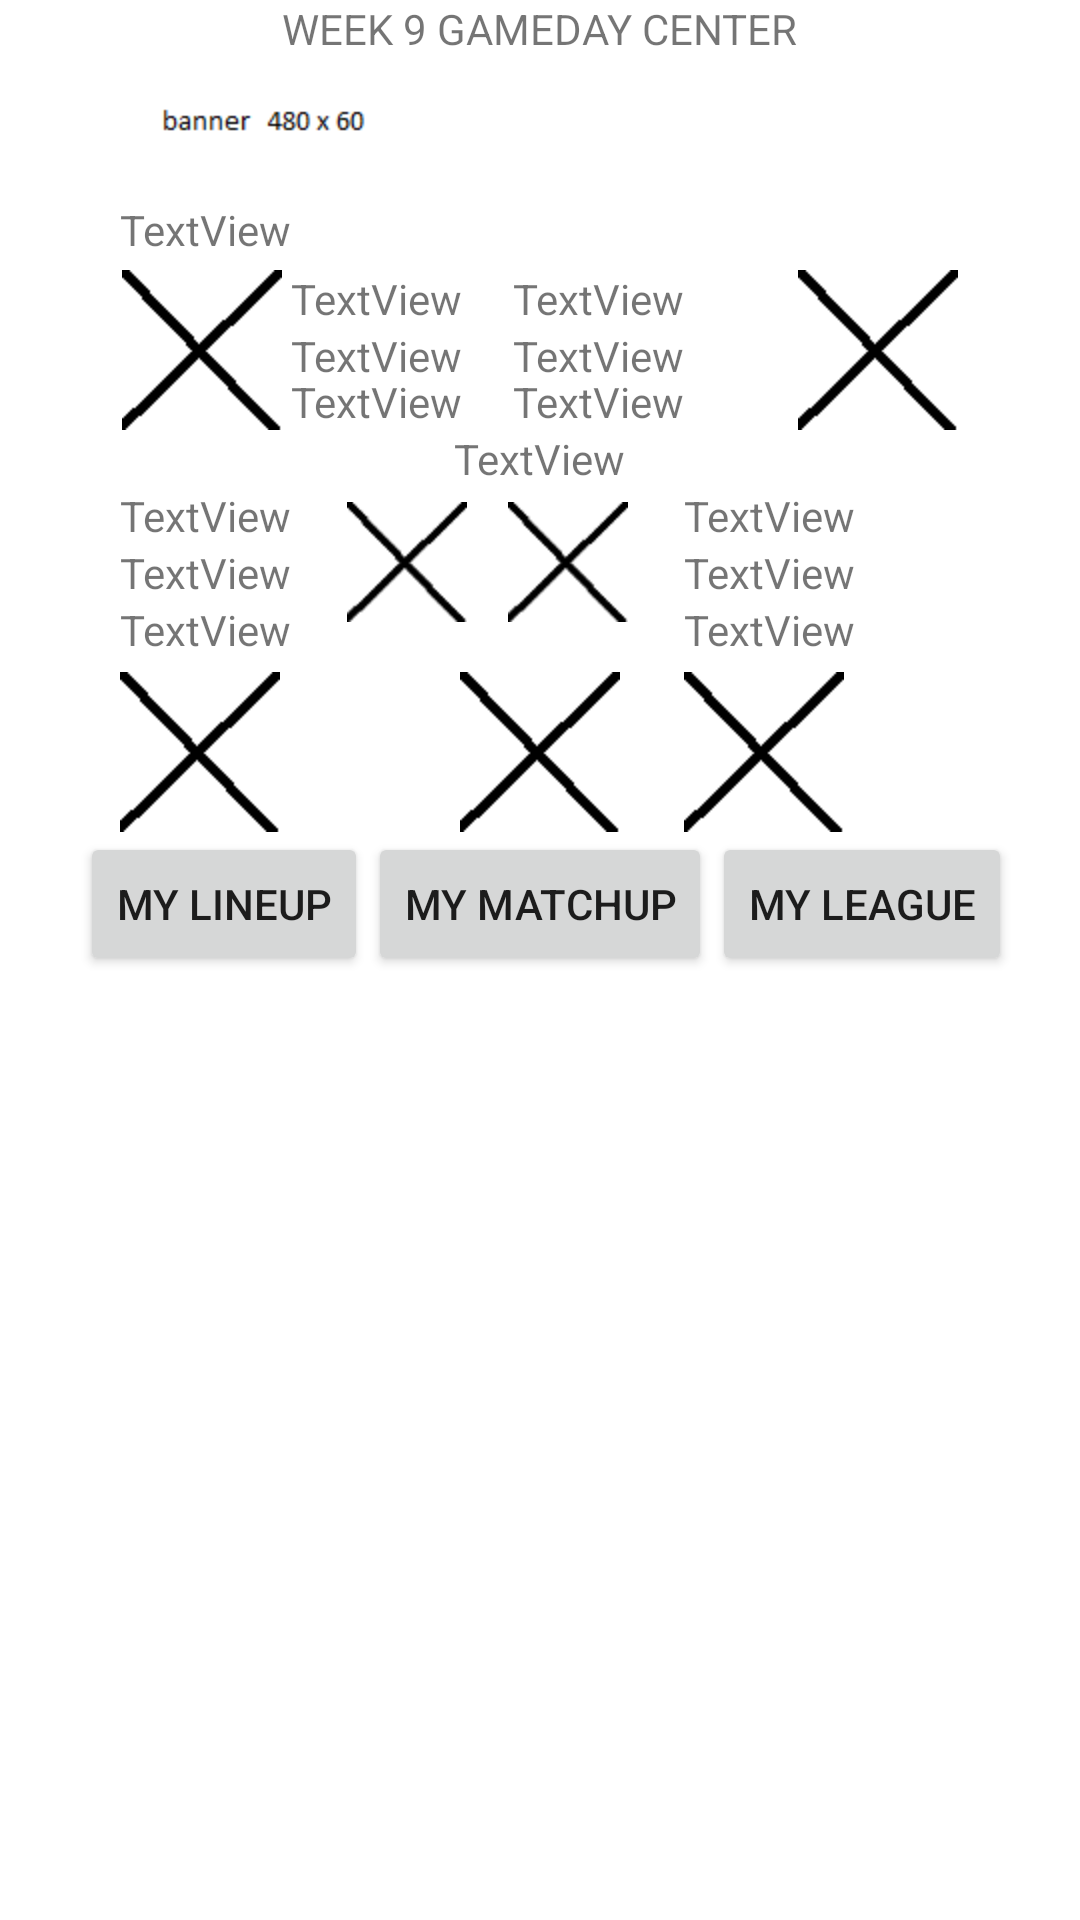

Android layout source for this screen:
<!-- AndroidManifest.xml: fallback theme Theme.MaterialComponents.DayNight.NoActionBar -->
<!-- res/layout/gameday.xml -->
<?xml version="1.0" encoding="utf-8"?>

<RelativeLayout xmlns:android="http://schemas.android.com/apk/res/android"
    android:layout_width="match_parent"
    android:layout_height="wrap_content">
<ScrollView
    android:layout_height="fill_parent"
    android:layout_width="fill_parent"
    >
<RelativeLayout xmlns:android="http://schemas.android.com/apk/res/android"
    android:id="@+id/gameDayLayout"
    android:layout_width="match_parent"
    android:layout_height="wrap_content" >

    <TextView
        android:id="@+id/title_header"
        android:layout_width="wrap_content"
        android:layout_height="wrap_content"
        android:layout_alignParentTop="true"
        android:layout_centerHorizontal="true"
        android:text="@string/header" />

    <ImageView
        android:id="@+id/banner"
        android:layout_width="wrap_content"
        android:layout_height="wrap_content"
        android:layout_alignParentLeft="true"
        android:layout_below="@+id/title_header"
        android:layout_marginTop="7dp"
        android:src="@drawable/whitebox" />

    <TextView
        android:id="@+id/leagueName"
        android:layout_width="wrap_content"
        android:layout_height="wrap_content"
        android:layout_alignParentLeft="true"
        android:layout_below="@+id/banner"
        android:layout_marginLeft="40dp"
        android:layout_marginTop="1dp"
        android:text="TextView" />

    <ImageView
        android:id="@+id/myTeamImg"
        android:layout_width="wrap_content"
        android:layout_height="wrap_content"
        android:layout_below="@+id/leagueName"
        android:layout_marginTop="4dp"
        android:layout_toLeftOf="@+id/title_header"
        android:src="@drawable/teambox" />

    <ImageView
        android:id="@+id/vsTeamImg"
        android:layout_width="wrap_content"
        android:layout_height="wrap_content"
        android:layout_alignTop="@+id/myTeamImg"
        android:layout_toRightOf="@+id/title_header"
        android:src="@drawable/teambox" />

    <TextView
        android:id="@+id/myTeamName"
        android:layout_width="wrap_content"
        android:layout_height="wrap_content"
        android:layout_alignTop="@+id/myTeamImg"
        android:layout_toRightOf="@+id/leagueName"
        android:text="TextView" />

    <TextView
        android:id="@+id/myTeamScore"
        android:layout_width="wrap_content"
        android:layout_height="wrap_content"
        android:layout_alignLeft="@+id/myTeamName"
        android:layout_below="@+id/myTeamName"
        android:text="TextView" />

    <TextView
        android:id="@+id/myTeamTime"
        android:layout_width="wrap_content"
        android:layout_height="wrap_content"
        android:layout_alignBottom="@+id/myTeamImg"
        android:layout_alignLeft="@+id/myTeamScore"
        android:text="TextView" />

    <TextView
        android:id="@+id/vsTeamName"
        android:layout_width="wrap_content"
        android:layout_height="wrap_content"
        android:layout_above="@+id/myTeamScore"
        android:layout_marginLeft="17dp"
        android:layout_toRightOf="@+id/myTeamName"
        android:text="TextView" />

    <TextView
        android:id="@+id/vsTeamScore"
        android:layout_width="wrap_content"
        android:layout_height="wrap_content"
        android:layout_alignLeft="@+id/vsTeamName"
        android:layout_below="@+id/vsTeamName"
        android:text="TextView" />

    <TextView
        android:id="@+id/vsTeamTime"
        android:layout_width="wrap_content"
        android:layout_height="wrap_content"
        android:layout_alignBaseline="@+id/myTeamTime"
        android:layout_alignBottom="@+id/myTeamTime"
        android:layout_alignLeft="@+id/vsTeamScore"
        android:text="TextView" />

    <TextView
        android:id="@+id/topPerformers"
        android:layout_width="wrap_content"
        android:layout_height="wrap_content"
        android:layout_below="@+id/myTeamTime"
        android:layout_centerHorizontal="true"
        android:text="TextView" />

    <ImageView
        android:id="@+id/myTopPerform"
        android:layout_width="wrap_content"
        android:layout_height="wrap_content"
        android:layout_alignRight="@+id/myTeamTime"
        android:layout_below="@+id/topPerformers"
        android:layout_marginRight="-2dp"
        android:layout_marginTop="5dp"
        android:src="@drawable/playerbox" />

    <ImageView
        android:id="@+id/vsTopPerform"
        android:layout_width="wrap_content"
        android:layout_height="wrap_content"
        android:layout_alignLeft="@+id/vsTeamTime"
        android:layout_alignTop="@+id/myTopPerform"
        android:layout_marginLeft="-2dp"
        android:src="@drawable/playerbox" />

    <TextView
        android:id="@+id/myTopName"
        android:layout_width="wrap_content"
        android:layout_height="wrap_content"
        android:layout_below="@+id/topPerformers"
        android:layout_toLeftOf="@+id/myTeamTime"
        android:text="TextView" />

    <TextView
        android:id="@+id/myTopTime"
        android:layout_width="wrap_content"
        android:layout_height="wrap_content"
        android:layout_alignLeft="@+id/myTopName"
        android:layout_below="@+id/myTopName"
        android:text="TextView" />

    <TextView
        android:id="@+id/myTopScore"
        android:layout_width="wrap_content"
        android:layout_height="wrap_content"
        android:layout_alignLeft="@+id/myTopTime"
        android:layout_below="@+id/myTopTime"
        android:text="TextView" />

    <TextView
        android:id="@+id/vsTopName"
        android:layout_width="wrap_content"
        android:layout_height="wrap_content"
        android:layout_below="@+id/topPerformers"
        android:layout_toRightOf="@+id/vsTeamTime"
        android:text="TextView" />

    <TextView
        android:id="@+id/vsTopTime"
        android:layout_width="wrap_content"
        android:layout_height="wrap_content"
        android:layout_alignLeft="@+id/vsTopName"
        android:layout_below="@+id/vsTopName"
        android:text="TextView" />

    <TextView
        android:id="@+id/vsTopScore"
        android:layout_width="wrap_content"
        android:layout_height="wrap_content"
        android:layout_alignRight="@+id/vsTopTime"
        android:layout_below="@+id/vsTopTime"
        android:text="TextView" />

    <ImageView
        xmlns:android="http://schemas.android.com/apk/res/android"
        android:id="@+id/horizontalLine"
        android:layout_width="fill_parent"
        android:layout_height="wrap_content"
        android:layout_alignParentLeft="true"
        android:layout_below="@+id/myTopScore"
        android:paddingBottom="2dp"
        android:paddingLeft="5dp"
        android:paddingRight="5dp"
        android:paddingTop="2dp"
        android:scaleType="fitXY"
        android:src="@android:drawable/divider_horizontal_dark" />

    <ImageView
        android:id="@+id/lineupimg"
        android:layout_width="wrap_content"
        android:layout_height="wrap_content"
        android:layout_alignLeft="@+id/myTopScore"
        android:layout_below="@+id/horizontalLine"
        android:src="@drawable/teambox" />

    <ImageView
        android:id="@+id/matchupimage"
        android:layout_width="wrap_content"
        android:layout_height="wrap_content"
        android:layout_alignTop="@+id/lineupimg"
        android:layout_centerHorizontal="true"
        android:src="@drawable/teambox" />

    <ImageView
        android:id="@+id/leagueimage"
        android:layout_width="wrap_content"
        android:layout_height="wrap_content"
        android:layout_alignTop="@+id/matchupimage"
        android:layout_toRightOf="@+id/vsTeamTime"
        android:src="@drawable/teambox" />

    <Button
        android:id="@+id/viewLineup"
        android:layout_width="wrap_content"
        android:layout_height="wrap_content"
        android:layout_below="@+id/lineupimg"
        android:layout_toLeftOf="@+id/viewMatchup"
        android:text="@string/myLineup" />
    
    <Button
        android:id="@+id/viewMatchup"
        android:layout_width="wrap_content"
        android:layout_height="wrap_content"
        android:layout_below="@+id/matchupimage"
        android:layout_centerInParent="true"
        android:text="@string/myMatchup" />
    
    <Button
        android:id="@+id/viewLeague"
        android:layout_width="wrap_content"
        android:layout_height="wrap_content"
        android:layout_below="@+id/leagueimage"
        android:layout_toRightOf="@+id/viewMatchup"
        android:text="@string/myLeague" />

</RelativeLayout>
</ScrollView>
</RelativeLayout>
<!-- resources referenced by this layout -->
<resources>
  <!-- drawable playerbox: png bitmap (drawable-hdpi, 993 bytes) -->
  <!-- drawable teambox: png bitmap (drawable-hdpi, 762 bytes) -->
  <!-- drawable whitebox: png bitmap (drawable-hdpi, 1861 bytes) -->
  <string name="header">WEEK 9 GAMEDAY CENTER</string>
  <string name="myLeague">My League</string>
  <string name="myLineup">My Lineup</string>
  <string name="myMatchup">My Matchup</string>
</resources>
